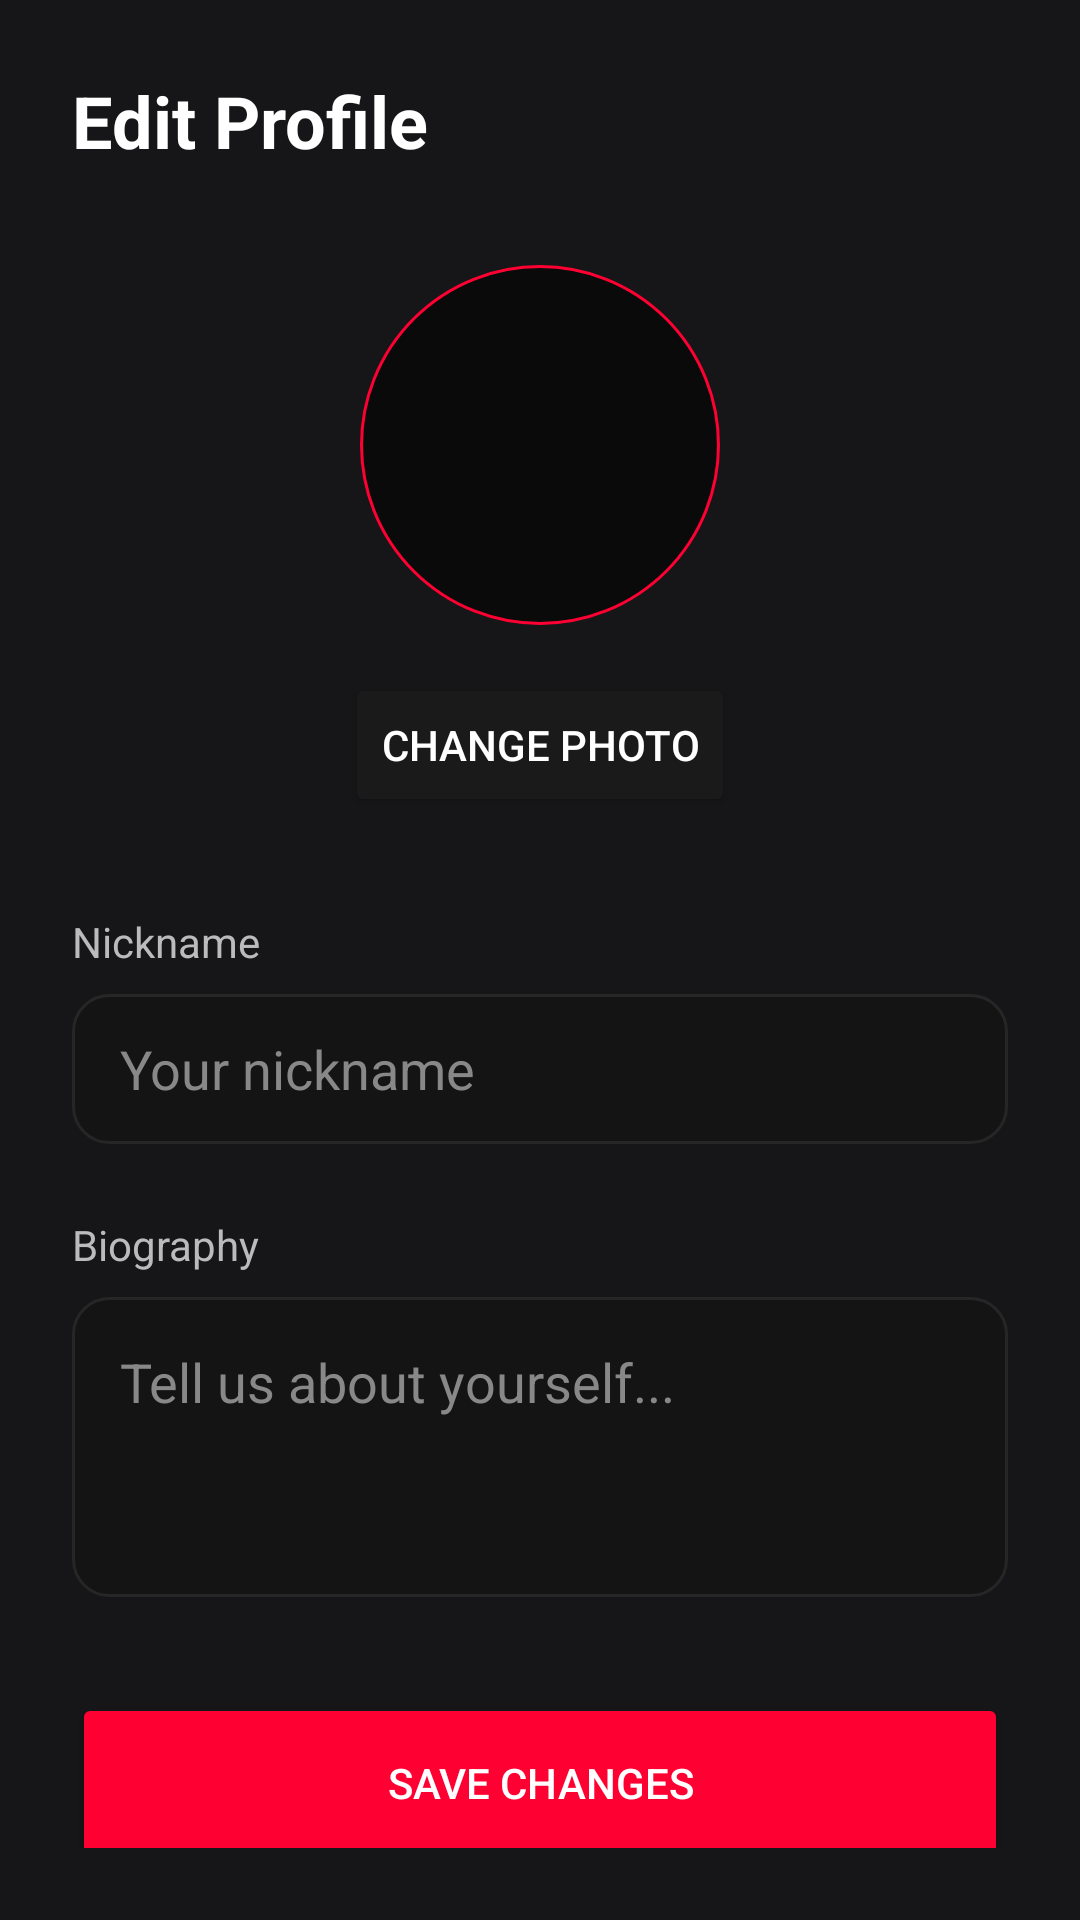

Reconstruct the res/layout file that produces this screen, plus the resources it refers to.
<!-- AndroidManifest.xml: activity theme Theme.AppCompat.NoActionBar -->
<!-- res/layout/activity_edit_profile.xml -->
<?xml version="1.0" encoding="utf-8"?>
<androidx.constraintlayout.widget.ConstraintLayout xmlns:android="http://schemas.android.com/apk/res/android"
    xmlns:app="http://schemas.android.com/apk/res-auto"
    android:layout_width="match_parent"
    android:layout_height="match_parent"
    android:background="@color/gv_background">

    <LinearLayout
        android:layout_width="match_parent"
        android:layout_height="match_parent"
        android:orientation="vertical"
        android:padding="24dp">

        <TextView
            android:layout_width="wrap_content"
            android:layout_height="wrap_content"
            android:text="Edit Profile"
            android:textColor="@color/gv_text_primary"
            android:textSize="24sp"
            android:textStyle="bold"
            android:layout_marginBottom="32dp" />

        <ImageView
            android:id="@+id/imgEditProfile"
            android:layout_width="120dp"
            android:layout_height="120dp"
            android:layout_gravity="center"
            android:background="@drawable/bg_circle_red_stroke"
            android:scaleType="centerCrop"
            android:layout_marginBottom="16dp" />

        <Button
            android:id="@+id/btnChangePhoto"
            android:layout_width="wrap_content"
            android:layout_height="wrap_content"
            android:layout_gravity="center"
            android:text="Change Photo"
            android:backgroundTint="@color/gv_card_bg"
            android:textColor="@color/gv_text_primary"
            android:layout_marginBottom="32dp" />

        <TextView
            android:layout_width="wrap_content"
            android:layout_height="wrap_content"
            android:text="Nickname"
            android:textColor="@color/gv_text_secondary"
            android:textSize="14sp"
            android:layout_marginBottom="8dp" />

        <EditText
            android:id="@+id/etNickname"
            android:layout_width="match_parent"
            android:layout_height="50dp"
            android:background="@drawable/bg_dark_card"
            android:hint="Your nickname"
            android:paddingHorizontal="16dp"
            android:textColor="@color/gv_text_primary"
            android:textColorHint="@color/gv_text_hint"
            android:layout_marginBottom="24dp" />

        <TextView
            android:layout_width="wrap_content"
            android:layout_height="wrap_content"
            android:text="Biography"
            android:textColor="@color/gv_text_secondary"
            android:textSize="14sp"
            android:layout_marginBottom="8dp" />

        <EditText
            android:id="@+id/etBio"
            android:layout_width="match_parent"
            android:layout_height="100dp"
            android:background="@drawable/bg_dark_card"
            android:gravity="top"
            android:hint="Tell us about yourself..."
            android:padding="16dp"
            android:textColor="@color/gv_text_primary"
            android:textColorHint="@color/gv_text_hint"
            android:layout_marginBottom="32dp" />

        <Button
            android:id="@+id/btnSaveProfile"
            android:layout_width="match_parent"
            android:layout_height="60dp"
            android:text="Save Changes"
            android:backgroundTint="@color/gv_red_glow"
            app:cornerRadius="12dp" />

    </LinearLayout>

</androidx.constraintlayout.widget.ConstraintLayout>
<!-- resources referenced by this layout -->
<resources>
  <color name="gv_background">#161618</color>
  <color name="gv_card_bg">#1A1A1A</color>
  <color name="gv_red_glow">#FF0033</color>
  <color name="gv_text_hint">#888888</color>
  <color name="gv_text_primary">#FFFFFF</color>
  <color name="gv_text_secondary">#BBBBBB</color>
  <!-- drawable bg_circle_red_stroke (drawable) -->
  <?xml version="1.0" encoding="utf-8"?>
  <shape xmlns:android="http://schemas.android.com/apk/res/android" android:shape="oval">
      <solid android:color="#0a0a0a" />
      <stroke android:width="1dp" android:color="@color/gv_red_glow" />
  </shape>
  <!-- drawable bg_dark_card (drawable) -->
  <?xml version="1.0" encoding="utf-8"?>
  <shape xmlns:android="http://schemas.android.com/apk/res/android">
      <solid android:color="#141414" />
      <corners android:radius="12dp" />
      <stroke android:width="1dp" android:color="#262626" />
  </shape>
</resources>
